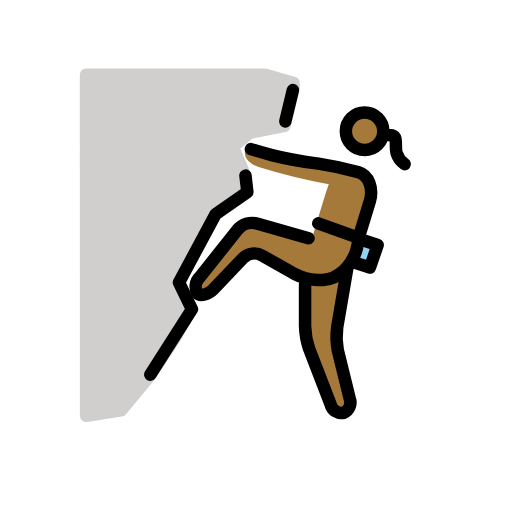
t = 0.00 s
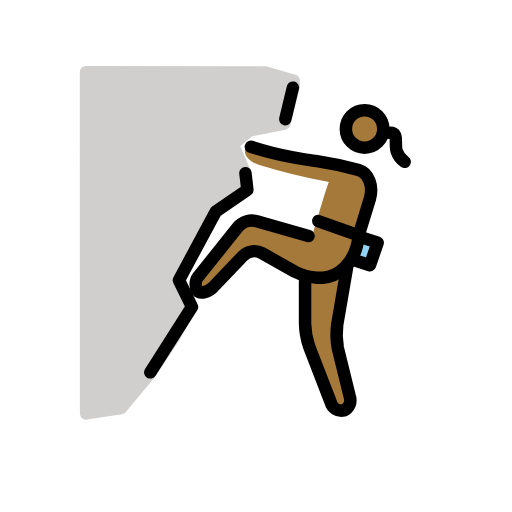
t = 0.48 s
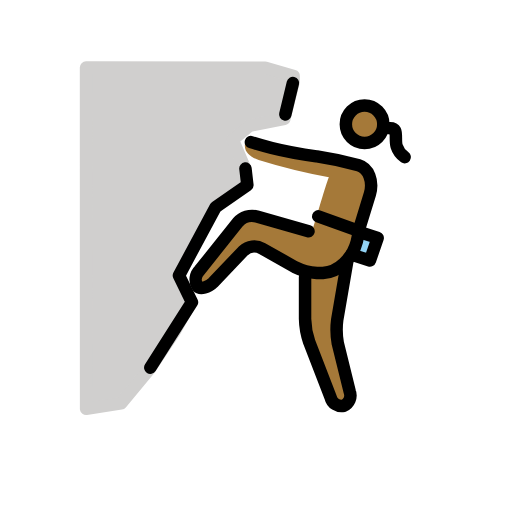
t = 1.43 s
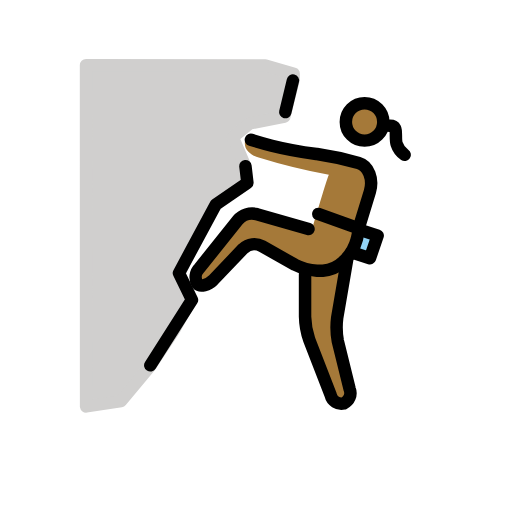
t = 1.90 s
t = 2.38 s: frame unchanged from t = 1.43 s, image omitted
t = 3.33 s: frame unchanged from t = 0.48 s, image omitted

The animated SVG that drew these frames (rendered in a browser with its animation timeline set to each time). Animation: 1 SMIL element (animateTransform=1); one cycle of 3.80 s, repeats indefinitely.

<?xml version='1.0' encoding='utf-8'?>
<svg xmlns="http://www.w3.org/2000/svg" id="emoji" viewBox="-5 -5 82 82" width="200" height="200" role="img">
  <title>OpenMoji: woman climbing: medium-dark skin tone</title><g><g id="skin">
    <path fill="#a57939" d="M49.5811,21.6466l4.7663,2.2879L51.6782,36.5177l-1.0486,1.43L48.6278,49.2915l2.86,11.4393-2.86.9532L43.8614,49.2915V39.7588L35.282,34.9924l-7.1839,7.2659-2.0447-1.7045,8.2753-10.3277L44.92,33.4987s2.4737-8.53,2.7549-8.9922A96.0264,96.0264,0,0,1,36.4259,21.742c-1.43-.4767-2.86-1.5253-1.9065-3.4318" />
    <circle cx="53.3899" cy="16.0223" r="2.8598" fill="#a57939" />
  </g>
  <g id="color">
    <path fill="#d0cfce" stroke="#d0cfce" stroke-linejoin="round" stroke-width="2" d="M42.0227,8.3009v.9532L40.54,15.16,34.9761,16.27l-2.6968,2.2116,1.817,4.2544-.653,3.6768-2.86,1.9065-1.9066,1.9066-5.182,10.4965.817,2.1191.6473,1.2173.387.8894-2.52,4.4842-3.87,5.793-4.5786,5.5052-5.5861.8541L8.7812,6.952l28.6915.0333Z" />
    <path fill="#92d3f5" d="M52.532,33.2766l2.9551.9532-1.2392,3.6225-2.9552-.9533" />
  </g>
  <g id="line">
    <path fill="none" stroke="#000" stroke-linecap="round" stroke-linejoin="round" stroke-width="2" d="M45.9677,30.7714l6.4689,2.3145" />
    <path fill="none" stroke="#000" stroke-linecap="round" stroke-linejoin="round" stroke-width="2" d="M52.532,33.2766l2.9551.9533-1.2392,3.6224-2.9552-.9533" />
    <path fill="none" stroke="#000" stroke-linecap="round" stroke-linejoin="round" stroke-width="2" d="M40.6908,14.4533l1.2164-5.0428" />
    <path fill="none" stroke="#000" stroke-linecap="round" stroke-linejoin="round" stroke-width="2" d="M19.0722,55.0112l6.6729-10.486-2.0858-4.2821,5.8874-10.9588L34.62,25.781,34.31,23.12" />
    <circle cx="53.3899" cy="16.0223" r="3" fill="none" stroke="#000" stroke-miterlimit="10" stroke-width="2" />
    <path fill="none" stroke="#000" stroke-linecap="round" stroke-linejoin="round" stroke-width="2" d="M44.4092,33.1669,36.1357,30.798a3.05,3.05,0,0,0-3.05.9533L26.9405,39.448a2.0726,2.0726,0,0,0-.3041,2.5348c.44.51,1.7187.1649,2.4814-.5977l4.8254-5.0581a2.59,2.59,0,0,1,3.05-.3813l5.243,2.9551a9.2638,9.2638,0,0,0,3.5271.9533h.9532a5.2968,5.2968,0,0,0,3.2412-1.43l.4766-.4766a7.3208,7.3208,0,0,0,1.7159-3.1458c.1906-.9533.3813-1.7159.3813-1.7159" />
    <path fill="none" stroke="#000" stroke-linecap="round" stroke-linejoin="round" stroke-width="2" d="M50.6255,37.9476,49.0049,47.385A12.1659,12.1659,0,0,0,49.1,51.1027l1.9066,7.7215a1.8053,1.8053,0,0,1-.9533,2.2879,1.7817,1.7817,0,0,1-2.0972-1.3346l-3.4318-8.8654a12.201,12.201,0,0,1-.6673-3.7178V40.5214" />
    <path fill="none" stroke="#000" stroke-linecap="round" stroke-linejoin="round" stroke-width="2" d="M52.4367,33.0859l1.8112-5.91c.5719-2.0019-.1907-4.099-1.8112-4.5757a54.1713,54.1713,0,0,0-6.6729-1.43h-.0954c-2.0972-.286-5.2429-.8579-7.1495-1.3346-1.8112-.4766-3.3364-.9532-3.3364-.9532" />
    <path fill="none" stroke="#000" stroke-linecap="round" stroke-linejoin="round" stroke-width="2" d="M57.4057,16.6514s.6578-.0232.8715.389c.252.4842.0079,1.7942.2465,2.5066a3.3629,3.3629,0,0,0,1.2906,1.7468" />
  </g>
<animateTransform attributeName="transform" type="translate" values="0 0;0 -1.5;0 0" dur="3.8s" repeatCount="indefinite" /></g></svg>
